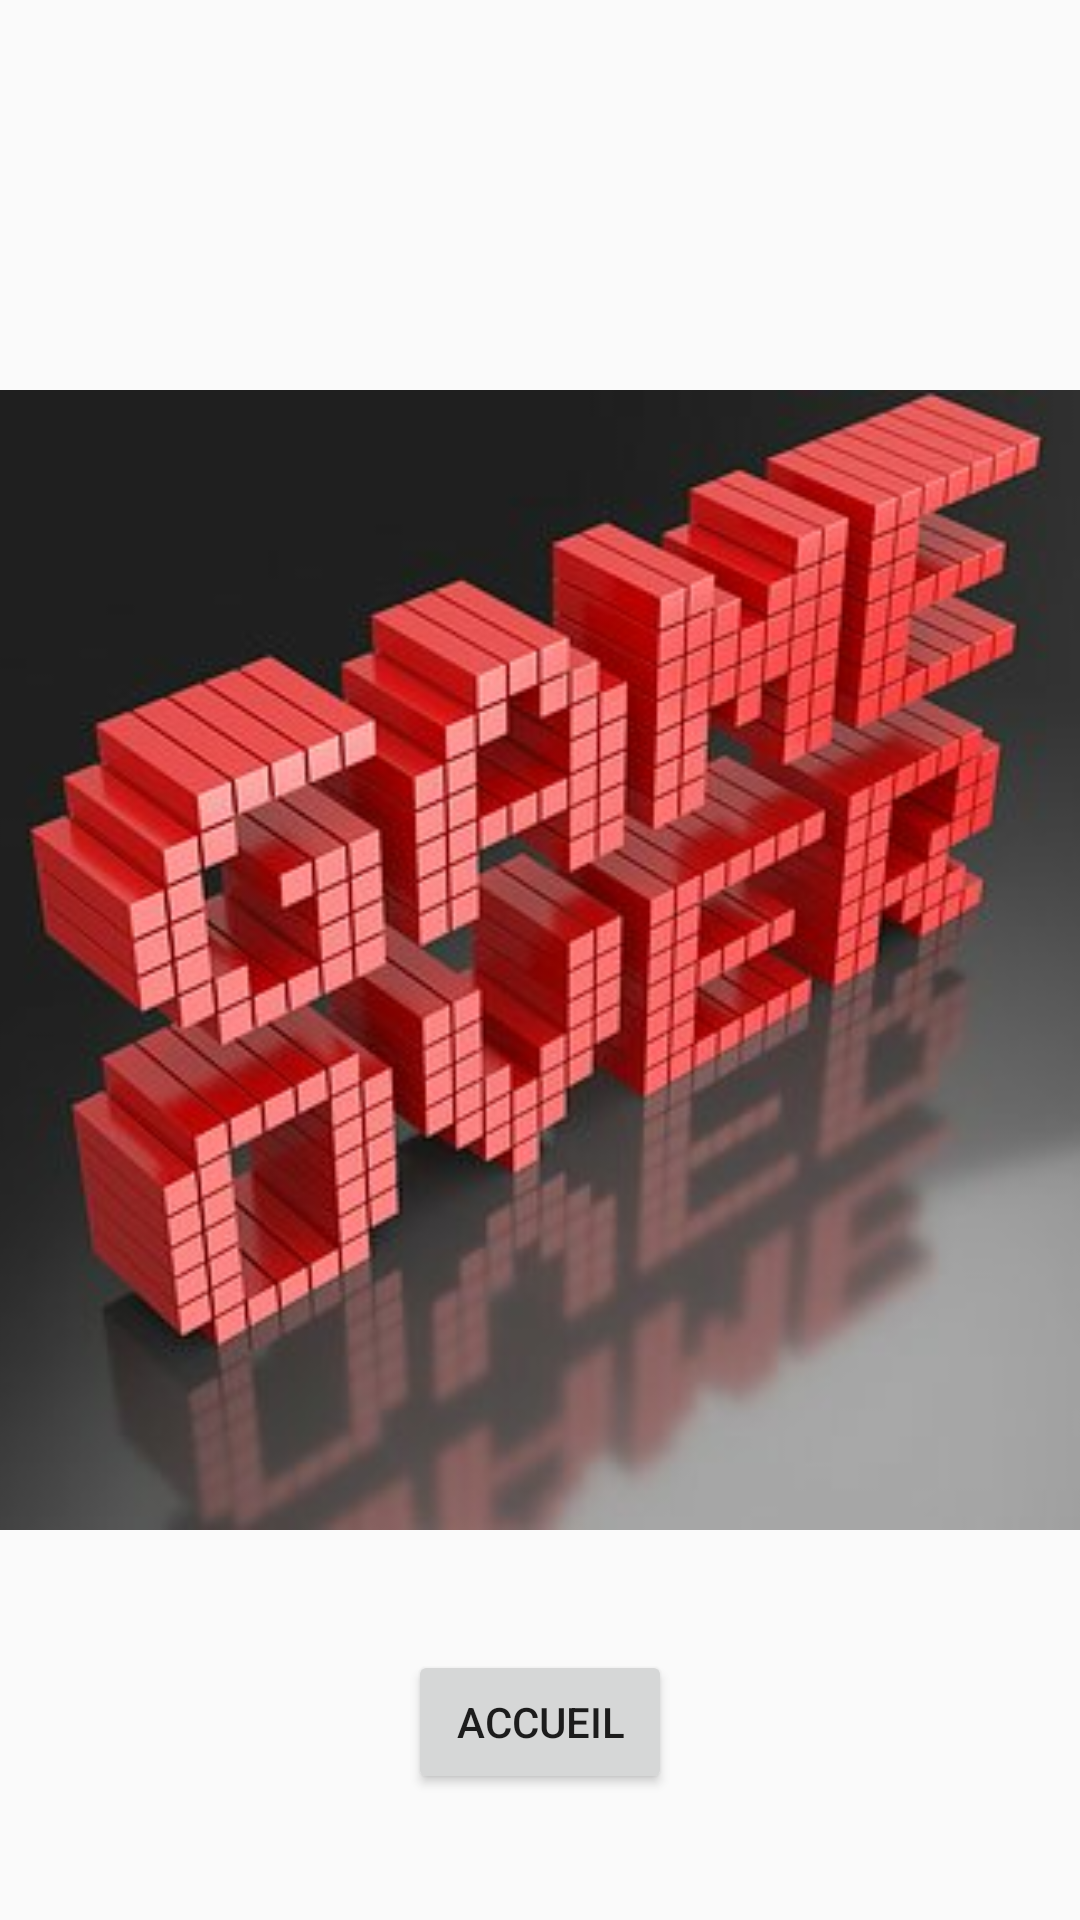

Reconstruct the res/layout file that produces this screen, plus the resources it refers to.
<!-- AndroidManifest.xml: application theme AppTheme -->
<!-- res/layout/activity_game_over.xml -->
<?xml version="1.0" encoding="utf-8"?>

<android.support.constraint.ConstraintLayout xmlns:android="http://schemas.android.com/apk/res/android"
    xmlns:app="http://schemas.android.com/apk/res-auto"
    xmlns:tools="http://schemas.android.com/tools"
    android:layout_width="match_parent"
    android:layout_height="match_parent"
    tools:context=".GameOver">

    <ImageView
        android:id="@+id/imageView"
        android:layout_width="427dp"
        android:layout_height="380dp"
        android:layout_marginStart="8dp"
        android:layout_marginLeft="8dp"
        android:layout_marginTop="8dp"
        android:layout_marginEnd="8dp"
        android:layout_marginRight="8dp"
        android:layout_marginBottom="8dp"
        app:layout_constraintBottom_toBottomOf="parent"
        app:layout_constraintEnd_toEndOf="parent"
        app:layout_constraintStart_toStartOf="parent"
        app:layout_constraintTop_toTopOf="parent"
        app:srcCompat="@drawable/gameover" />

    <Button
        android:id="@+id/button"
        android:layout_width="wrap_content"
        android:layout_height="wrap_content"
        android:layout_marginStart="8dp"
        android:layout_marginLeft="8dp"
        android:layout_marginTop="8dp"
        android:layout_marginEnd="8dp"
        android:layout_marginRight="8dp"
        android:layout_marginBottom="8dp"
        android:onClick="onAccueilClick"
        android:text="@string/retouraccueil"
        app:layout_constraintBottom_toBottomOf="parent"
        app:layout_constraintEnd_toEndOf="parent"
        app:layout_constraintHorizontal_bias="0.5"
        app:layout_constraintStart_toStartOf="parent"
        app:layout_constraintTop_toBottomOf="@+id/imageView"
        app:layout_constraintVertical_bias="0.483" />
</android.support.constraint.ConstraintLayout>
<!-- resources referenced by this layout -->
<resources>
  <!-- drawable gameover: png bitmap (drawable, 159369 bytes) -->
  <string name="retouraccueil">Accueil</string>
  <style name="AppTheme" parent="Theme.AppCompat.Light.DarkActionBar">
          
          <item name="colorPrimary">@color/colorPrimary</item>
          <item name="colorPrimaryDark">@color/colorPrimaryDark</item>
          <item name="colorAccent">@color/colorAccent</item>
      </style>
  <color name="colorPrimary">#008577</color>
  <color name="colorPrimaryDark">#32E113</color>
  <color name="colorAccent">#1C1E94</color>
</resources>
